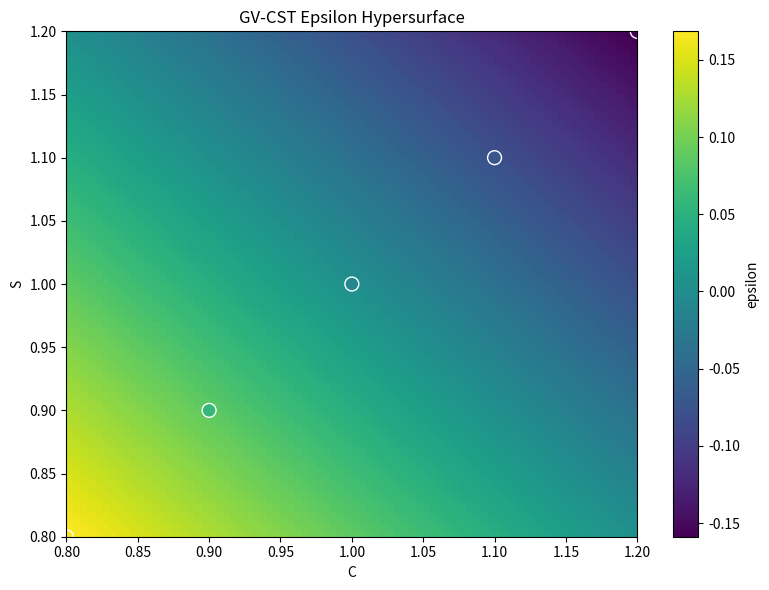
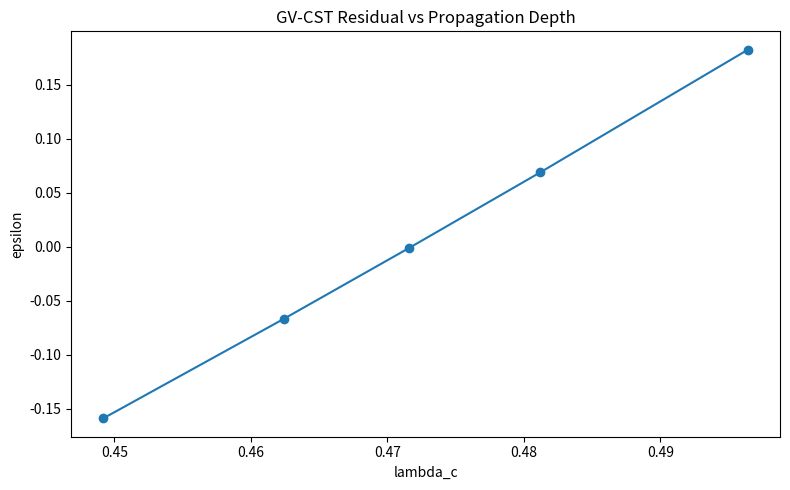

These figures' Python source, in order:
import numpy as np
import csv
import matplotlib.pyplot as plt

# -----------------------------
# Locked values from your runs
# -----------------------------
A = 1.70

lambda_c_values = np.array([0.4964, 0.4812, 0.4716, 0.4624, 0.4492])
k_c_values = np.array([3.7919, 3.6758, 3.6023, 3.5317, 3.4308])

# Proxy C,S axes for now
# These can be replaced later with true extracted slices
C_values = np.array([0.80, 0.90, 1.00, 1.10, 1.20])
S_values = np.array([0.80, 0.90, 1.00, 1.10, 1.20])

# -----------------------------
# Compute epsilon
# -----------------------------
products = k_c_values * lambda_c_values
epsilon_values = products - A

# -----------------------------
# Save pointwise hypersurface CSV
# -----------------------------
with open("epsilon_surface.csv", "w", newline="") as f:
    writer = csv.writer(f)
    writer.writerow(["C", "S", "lambda_c", "k_c", "product", "epsilon"])
    for i in range(len(lambda_c_values)):
        writer.writerow([
            C_values[i],
            S_values[i],
            lambda_c_values[i],
            k_c_values[i],
            products[i],
            epsilon_values[i]
        ])

# -----------------------------
# Build a smooth grid
# -----------------------------
C_grid = np.linspace(C_values.min(), C_values.max(), 80)
S_grid = np.linspace(S_values.min(), S_values.max(), 80)
CC, SS = np.meshgrid(C_grid, S_grid)

# Simple plane fit epsilon(C,S) = a*C + b*S + c
X = np.column_stack([C_values, S_values, np.ones_like(C_values)])
coeffs, _, _, _ = np.linalg.lstsq(X, epsilon_values, rcond=None)
a, b, c = coeffs

epsilon_grid = a * CC + b * SS + c

# -----------------------------
# Save gridded heatmap data
# -----------------------------
with open("epsilon_heatmap_grid.csv", "w", newline="") as f:
    writer = csv.writer(f)
    writer.writerow(["C", "S", "epsilon"])
    for i in range(CC.shape[0]):
        for j in range(CC.shape[1]):
            writer.writerow([CC[i, j], SS[i, j], epsilon_grid[i, j]])

# -----------------------------
# Plot heatmap
# -----------------------------
plt.figure(figsize=(8, 6))
im = plt.imshow(
    epsilon_grid,
    origin="lower",
    aspect="auto",
    extent=[C_grid.min(), C_grid.max(), S_grid.min(), S_grid.max()]
)
plt.colorbar(im, label="epsilon")
plt.scatter(C_values, S_values, c=epsilon_values, edgecolors="white", s=100)
plt.xlabel("C")
plt.ylabel("S")
plt.title("GV-CST Epsilon Hypersurface")
plt.tight_layout()
plt.savefig("epsilon_hypersurface.png", dpi=200)
plt.close()

# -----------------------------
# Plot epsilon vs lambda_c
# -----------------------------
plt.figure(figsize=(8, 5))
plt.plot(lambda_c_values, epsilon_values, marker="o")
plt.xlabel("lambda_c")
plt.ylabel("epsilon")
plt.title("GV-CST Residual vs Propagation Depth")
plt.tight_layout()
plt.savefig("epsilon_vs_lambda.png", dpi=200)
plt.close()

# -----------------------------
# Terminal summary
# -----------------------------
print("\n=== EPSILON HYPERSURFACE ===\n")
print(f"Plane fit: epsilon(C,S) ≈ {a:.4f}*C + {b:.4f}*S + {c:.4f}")
print("\nPoint values:")
for i in range(len(epsilon_values)):
    print(
        f"C={C_values[i]:.2f}, "
        f"S={S_values[i]:.2f}, "
        f"lambda_c={lambda_c_values[i]:.4f}, "
        f"epsilon={epsilon_values[i]:.6f}"
    )

print("\nSaved files:")
print("- epsilon_surface.csv")
print("- epsilon_heatmap_grid.csv")
print("- epsilon_hypersurface.png")
print("- epsilon_vs_lambda.png")
print("\nDone.\n")
